5-way image classification set "dataset" from GitHub (Aryawwww/Image-Programming-group-10); label vocabulary: tomato bacterial spot, tomato late blight, tomato septoria leaf spot, tomato yellow leaf curl virus, tomato healthy.

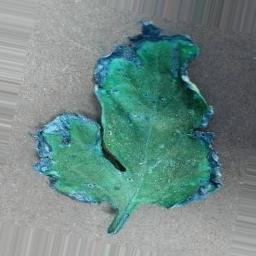
Label: tomato healthy

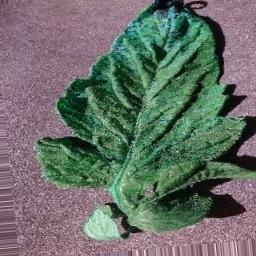
Label: tomato septoria leaf spot

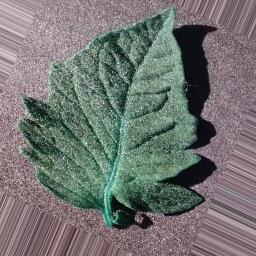
Label: tomato bacterial spot

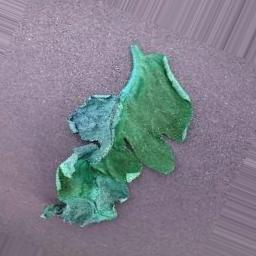
Label: tomato late blight

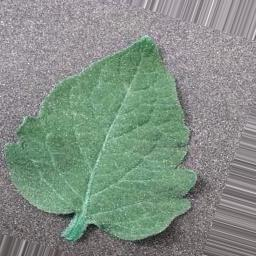
Label: tomato bacterial spot

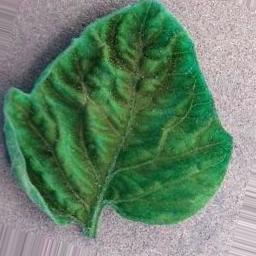
Label: tomato yellow leaf curl virus
